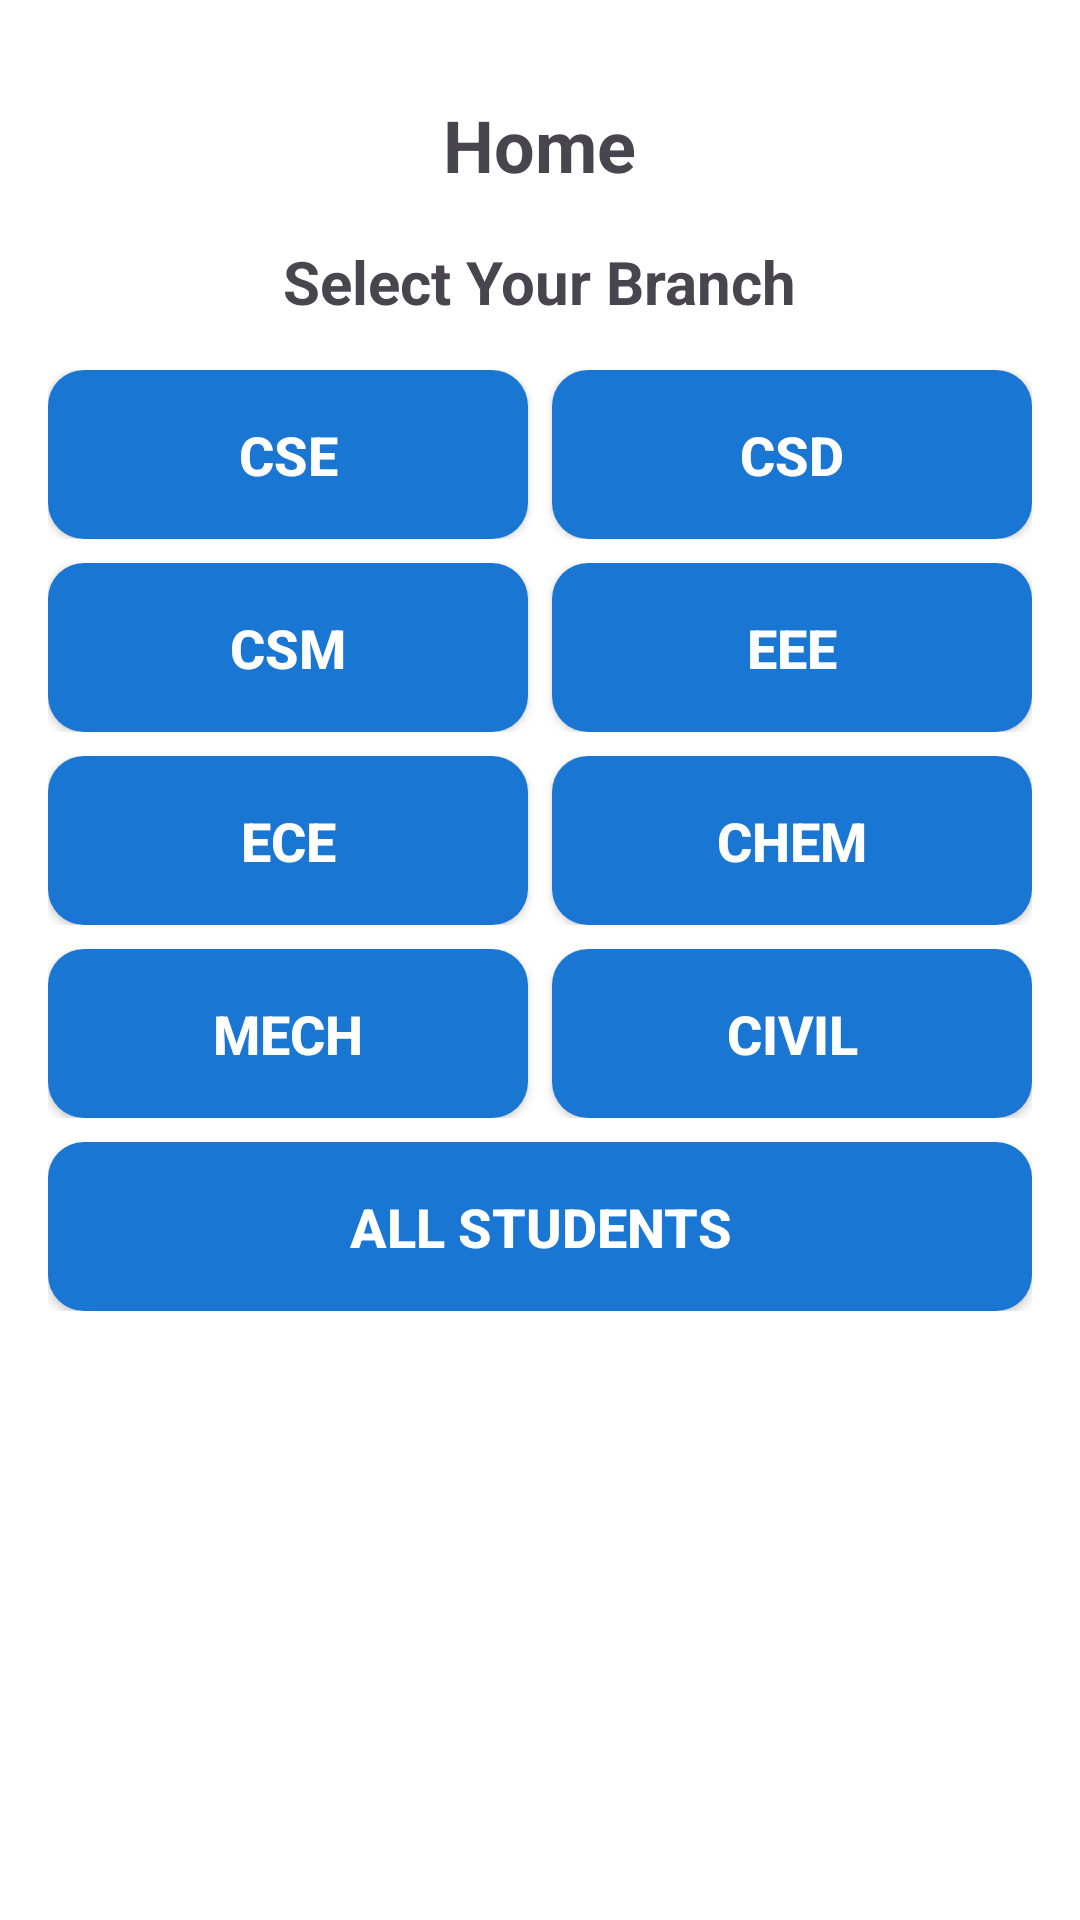

Here is an Android app screen rendered from its layout file. Give the layout XML and the strings, colors and styles it references.
<!-- AndroidManifest.xml: application theme Theme.StudentConnect -->
<!-- res/layout/activity_branch_selection.xml -->
<?xml version="1.0" encoding="utf-8"?>
<LinearLayout xmlns:android="http://schemas.android.com/apk/res/android"
    xmlns:app="http://schemas.android.com/apk/res-auto"
    xmlns:tools="http://schemas.android.com/tools"
    android:layout_width="match_parent"
    android:layout_height="match_parent"
    android:orientation="vertical"
    android:gravity="center_horizontal"
    android:padding="16dp"
    tools:context=".BranchSelectionActivity">

    <TextView
        android:id="@+id/textViewHome"
        android:layout_width="wrap_content"
        android:layout_height="wrap_content"
        android:text="Home"
        android:textSize="24sp"
        android:textStyle="bold"
        android:layout_marginTop="16dp"
        android:layout_marginBottom="16dp" />

    <TextView
        android:id="@+id/textViewSelectBranch"
        android:layout_width="wrap_content"
        android:layout_height="wrap_content"
        android:text="Select Your Branch"
        android:textSize="20sp"
        android:textStyle="bold"
        android:layout_marginBottom="16dp" />

    <LinearLayout
        android:id="@+id/linearLayoutButtons"
        android:layout_width="match_parent"
        android:layout_height="wrap_content"
        android:orientation="vertical">

        <LinearLayout
            android:layout_width="match_parent"
            android:layout_height="wrap_content"
            android:orientation="horizontal"
            android:weightSum="2"
            android:layout_marginBottom="8dp">

            <Button
                android:id="@+id/buttonCSE"
                android:layout_width="0dp"
                android:layout_height="wrap_content"
                android:layout_weight="1"
                android:text="CSE"
                android:insetLeft="8dp"
                android:insetRight="8dp"
                android:insetTop="4dp"
                android:insetBottom="4dp"
                style="@style/BranchButtonStyle" />

            <View
                android:layout_width="8dp"
                android:layout_height="0dp" />

            <Button
                android:id="@+id/buttonCSD"
                android:layout_width="0dp"
                android:layout_height="wrap_content"
                android:layout_weight="1"
                android:text="CSD"
                android:insetLeft="8dp"
                android:insetRight="8dp"
                android:insetTop="4dp"
                android:insetBottom="4dp"
                style="@style/BranchButtonStyle" />

        </LinearLayout>

        <LinearLayout
            android:layout_width="match_parent"
            android:layout_height="wrap_content"
            android:orientation="horizontal"
            android:weightSum="2"
            android:layout_marginBottom="8dp">

            <Button
                android:id="@+id/buttonCSM"
                android:layout_width="0dp"
                android:layout_height="wrap_content"
                android:layout_weight="1"
                android:text="CSM"
                android:insetLeft="8dp"
                android:insetRight="8dp"
                android:insetTop="4dp"
                android:insetBottom="4dp"
                style="@style/BranchButtonStyle" />

            <View
                android:layout_width="8dp"
                android:layout_height="0dp" />

            <Button
                android:id="@+id/buttonEEE"
                android:layout_width="0dp"
                android:layout_height="wrap_content"
                android:layout_weight="1"
                android:text="EEE"
                android:insetLeft="8dp"
                android:insetRight="8dp"
                android:insetTop="4dp"
                android:insetBottom="4dp"
                style="@style/BranchButtonStyle" />

        </LinearLayout>

        <LinearLayout
            android:layout_width="match_parent"
            android:layout_height="wrap_content"
            android:orientation="horizontal"
            android:weightSum="2"
            android:layout_marginBottom="8dp">

            <Button
                android:id="@+id/buttonECE"
                android:layout_width="0dp"
                android:layout_height="wrap_content"
                android:layout_weight="1"
                android:text="ECE"
                android:insetLeft="8dp"
                android:insetRight="8dp"
                android:insetTop="4dp"
                android:insetBottom="4dp"
                style="@style/BranchButtonStyle" />

            <View
                android:layout_width="8dp"
                android:layout_height="0dp" />

            <Button
                android:id="@+id/buttonCHEM"
                android:layout_width="0dp"
                android:layout_height="wrap_content"
                android:layout_weight="1"
                android:text="CHEM"
                android:insetLeft="8dp"
                android:insetRight="8dp"
                android:insetTop="4dp"
                android:insetBottom="4dp"
                style="@style/BranchButtonStyle" />

        </LinearLayout>

        <LinearLayout
            android:layout_width="match_parent"
            android:layout_height="wrap_content"
            android:orientation="horizontal"
            android:weightSum="2"
            android:layout_marginBottom="8dp">

            <Button
                android:id="@+id/buttonMECH"
                android:layout_width="0dp"
                android:layout_height="wrap_content"
                android:layout_weight="1"
                android:text="MECH"
                android:insetLeft="8dp"
                android:insetRight="8dp"
                android:insetTop="4dp"
                android:insetBottom="4dp"
                style="@style/BranchButtonStyle" />

            <View
                android:layout_width="8dp"
                android:layout_height="0dp" />

            <Button
                android:id="@+id/buttonCIVIL"
                android:layout_width="0dp"
                android:layout_height="wrap_content"
                android:layout_weight="1"
                android:text="CIVIL"
                android:insetLeft="8dp"
                android:insetRight="8dp"
                android:insetTop="4dp"
                android:insetBottom="4dp"
                style="@style/BranchButtonStyle" />

        </LinearLayout>

        <Button
            android:id="@+id/buttonAllStudents"
            android:layout_width="match_parent"
            android:layout_height="wrap_content"
            android:text="All Students"
            android:insetLeft="8dp"
            android:insetRight="8dp"
            android:insetTop="4dp"
            android:insetBottom="4dp"
            style="@style/BranchButtonStyle" />

    </LinearLayout>

</LinearLayout>
<!-- resources referenced by this layout -->
<resources>
  <style name="BranchButtonStyle" parent="Widget.AppCompat.Button">
          <item name="android:background">@drawable/rounded_button</item>
          <item name="android:textColor">@android:color/white</item>
          <item name="android:textSize">18sp</item>
          <item name="android:textStyle">bold</item>
          <item name="android:padding">16dp</item>
      </style>
  <style name="Theme.StudentConnect" parent="Theme.Material3.DayNight.NoActionBar">
          <item name="colorPrimary">@color/blue_primary</item>
          <item name="colorPrimaryVariant">@color/blue_variant</item>
          <item name="colorOnPrimary">@color/black</item>
          <item name="colorSecondary">@color/blue_secondary</item>
          <item name="colorSecondaryVariant">@color/blue_accent</item>
          <item name="colorOnSecondary">@color/black</item>
          <item name="android:statusBarColor">@color/blue_variant</item>
          <item name="colorBackgroundPrimary">@color/white</item> <item name="android:windowBackground">@color/white</item>
          <item name="android:textColorPrimary">@color/black</item>
          <item name="android:textColorSecondary">#757575</item>
          <item name="colorButtonTextPrimary">@color/blue_secondary</item>
          <item name="colorButtonNormal">@color/white</item> </style>
  <!-- drawable rounded_button (drawable) -->
  <?xml version="1.0" encoding="utf-8"?>
  <shape xmlns:android="http://schemas.android.com/apk/res/android"
      android:shape="rectangle">
      <corners android:radius="12dp" />
      <solid android:color="?attr/colorPrimary" /> <padding android:left="16dp" android:top="8dp" android:right="16dp" android:bottom="8dp" />
  </shape>
  <color name="blue_primary">#1976D2</color>
  <color name="blue_variant">#1565C0</color>
  <color name="black">#000000</color>
  <color name="blue_secondary">#03A9F4</color>
  <color name="blue_accent">#0288D1</color>
  <color name="white">#FFFFFF</color>
</resources>
